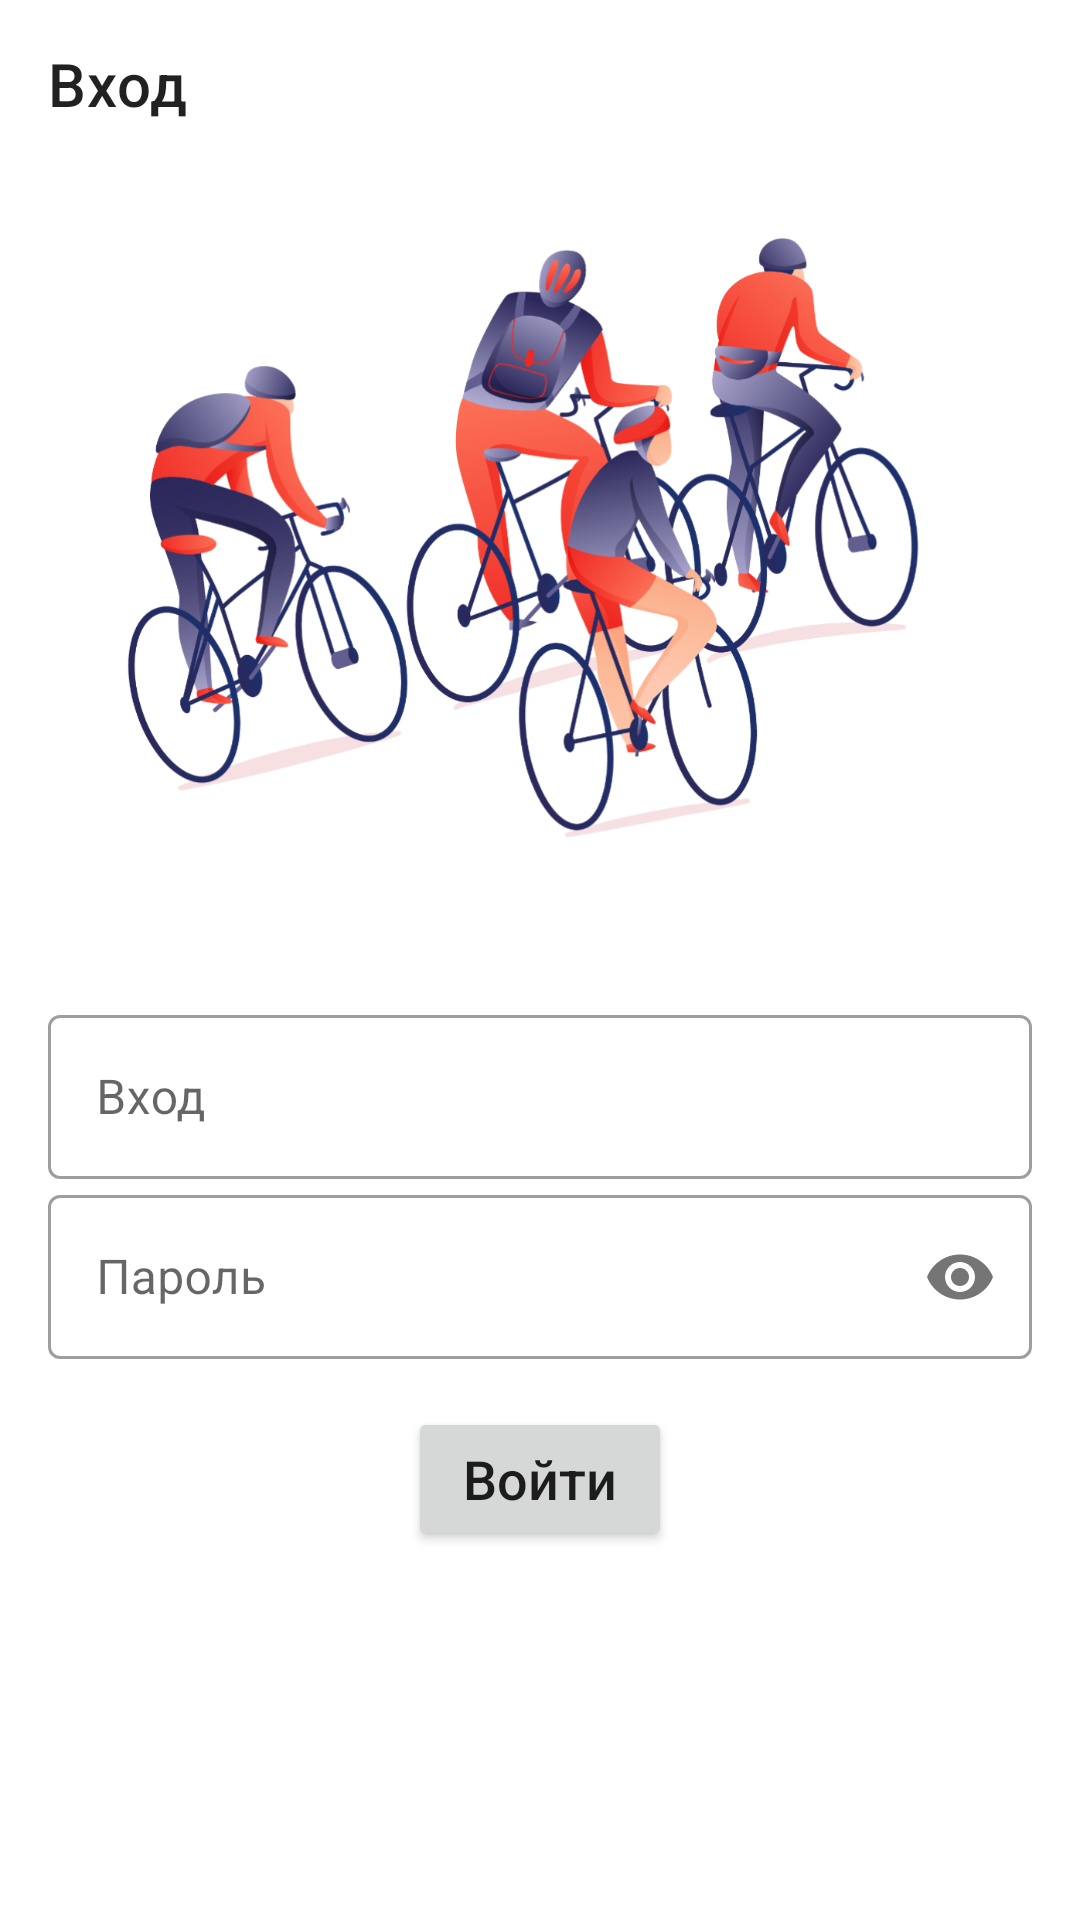

Android layout source for this screen:
<!-- AndroidManifest.xml: application theme Theme.TrainingApp -->
<!-- res/layout/activity_login.xml -->
<?xml version="1.0" encoding="utf-8"?>
<androidx.constraintlayout.widget.ConstraintLayout xmlns:android="http://schemas.android.com/apk/res/android"
    xmlns:app="http://schemas.android.com/apk/res-auto"
    xmlns:tools="http://schemas.android.com/tools"
    android:layout_width="match_parent"
    android:layout_height="match_parent"

    android:id="@+id/main"
    android:ems="10"
    android:inputType="text"
    tools:context=".LoginActivity">

    <androidx.appcompat.widget.Toolbar
        android:id="@+id/toolbar"
        android:layout_width="match_parent"
        android:layout_height="wrap_content"
        android:background="@color/white"
        android:minHeight="?attr/actionBarSize"
        android:theme="@style/ToolbarTheme"
        app:layout_constraintEnd_toEndOf="parent"
        app:layout_constraintStart_toStartOf="parent"
        app:layout_constraintTop_toTopOf="parent"
        app:title="@string/login" />

    <ImageView
        android:id="@+id/imageView"
        android:layout_width="312dp"
        android:layout_height="259dp"
        android:layout_marginTop="8dp"
        android:contentDescription="@string/guys_riding_bicycles"
        app:layout_constraintEnd_toEndOf="parent"
        app:layout_constraintStart_toStartOf="parent"
        app:layout_constraintTop_toBottomOf="@+id/toolbar"
        app:srcCompat="@drawable/ic_registration_bicycles" />

    <com.google.android.material.textfield.TextInputLayout
        android:id="@+id/editTextGender"
        android:layout_width="match_parent"
        android:layout_height="60dp"
        android:layout_marginStart="16dp"
        android:layout_marginTop="10dp"
        android:layout_marginEnd="16dp"
        android:ems="10"
        android:inputType="text"
        app:layout_constraintEnd_toEndOf="parent"
        app:layout_constraintStart_toStartOf="parent"
        app:layout_constraintTop_toBottomOf="@+id/imageView">

        <com.google.android.material.textfield.TextInputEditText
            android:layout_width="match_parent"
            android:layout_height="wrap_content"
            android:hint="@string/login" />
    </com.google.android.material.textfield.TextInputLayout>

    <com.google.android.material.textfield.TextInputLayout
        android:id="@+id/editTextPassword"
        android:layout_width="match_parent"
        android:layout_height="60dp"
        android:layout_marginStart="16dp"
        android:layout_marginEnd="16dp"
        android:ems="10"
        android:inputType="text"
        app:passwordToggleEnabled="true"
        app:layout_constraintEnd_toEndOf="parent"
        app:layout_constraintStart_toStartOf="parent"
        app:layout_constraintTop_toBottomOf="@+id/editTextGender">

        <com.google.android.material.textfield.TextInputEditText
            android:layout_width="match_parent"
            android:layout_height="wrap_content"
            android:inputType="textPassword"
            android:hint="@string/password" />
    </com.google.android.material.textfield.TextInputLayout>

    <Button
        android:id="@+id/button"
        android:layout_width="wrap_content"
        android:layout_height="wrap_content"
        android:layout_marginTop="16dp"
        android:padding="10dp"
        android:text="@string/offer_login_text"
        android:textAllCaps="false"
        android:textSize="18sp"
        app:layout_constraintEnd_toEndOf="parent"
        app:layout_constraintStart_toStartOf="parent"
        app:layout_constraintTop_toBottomOf="@+id/editTextPassword" />

</androidx.constraintlayout.widget.ConstraintLayout>
<!-- resources referenced by this layout -->
<resources>
  <color name="white">#FFFFFFFF</color>
  <!-- drawable ic_registration_bicycles: png bitmap (drawable-hdpi, 151395 bytes) -->
  <string name="login">Вход</string>
  <string name="offer_login_text">Войти</string>
  <string name="password">Пароль</string>
  <style name="ToolbarTheme" parent="@style/ThemeOverlay.AppCompat.ActionBar">
          <item name="android:homeAsUpIndicator">@drawable/arrow_back_24</item>
      </style>
  <style name="Theme.TrainingApp" parent="Theme.MaterialComponents.DayNight.NoActionBar">
          
          <item name="colorPrimary">@color/purple_500</item>
          <item name="colorPrimaryVariant">@color/purple_700</item>
          <item name="colorOnPrimary">@color/white</item>
          
          <item name="colorSecondary">@color/teal_200</item>
          <item name="colorSecondaryVariant">@color/teal_700</item>
          <item name="colorOnSecondary">@color/black</item>
          
          <item name="android:statusBarColor">?attr/colorPrimaryVariant</item>
          
          <item name="textInputStyle">@style/Widget.MaterialComponents.TextInputLayout.OutlinedBox</item>
      </style>
  <!-- drawable arrow_back_24 (drawable) -->
  <vector xmlns:android="http://schemas.android.com/apk/res/android" android:autoMirrored="true" android:height="24dp" android:tint="#6200EE" android:viewportHeight="24" android:viewportWidth="24" android:width="24dp">
        
      <path android:fillColor="@android:color/white" android:pathData="M20,11H7.83l5.59,-5.59L12,4l-8,8 8,8 1.41,-1.41L7.83,13H20v-2z"/>
      
  </vector>
  <color name="purple_500">#FF6200EE</color>
  <color name="purple_700">#FF3700B3</color>
  <color name="teal_200">#FF03DAC5</color>
  <color name="teal_700">#FF018786</color>
  <color name="black">#FF000000</color>
</resources>
